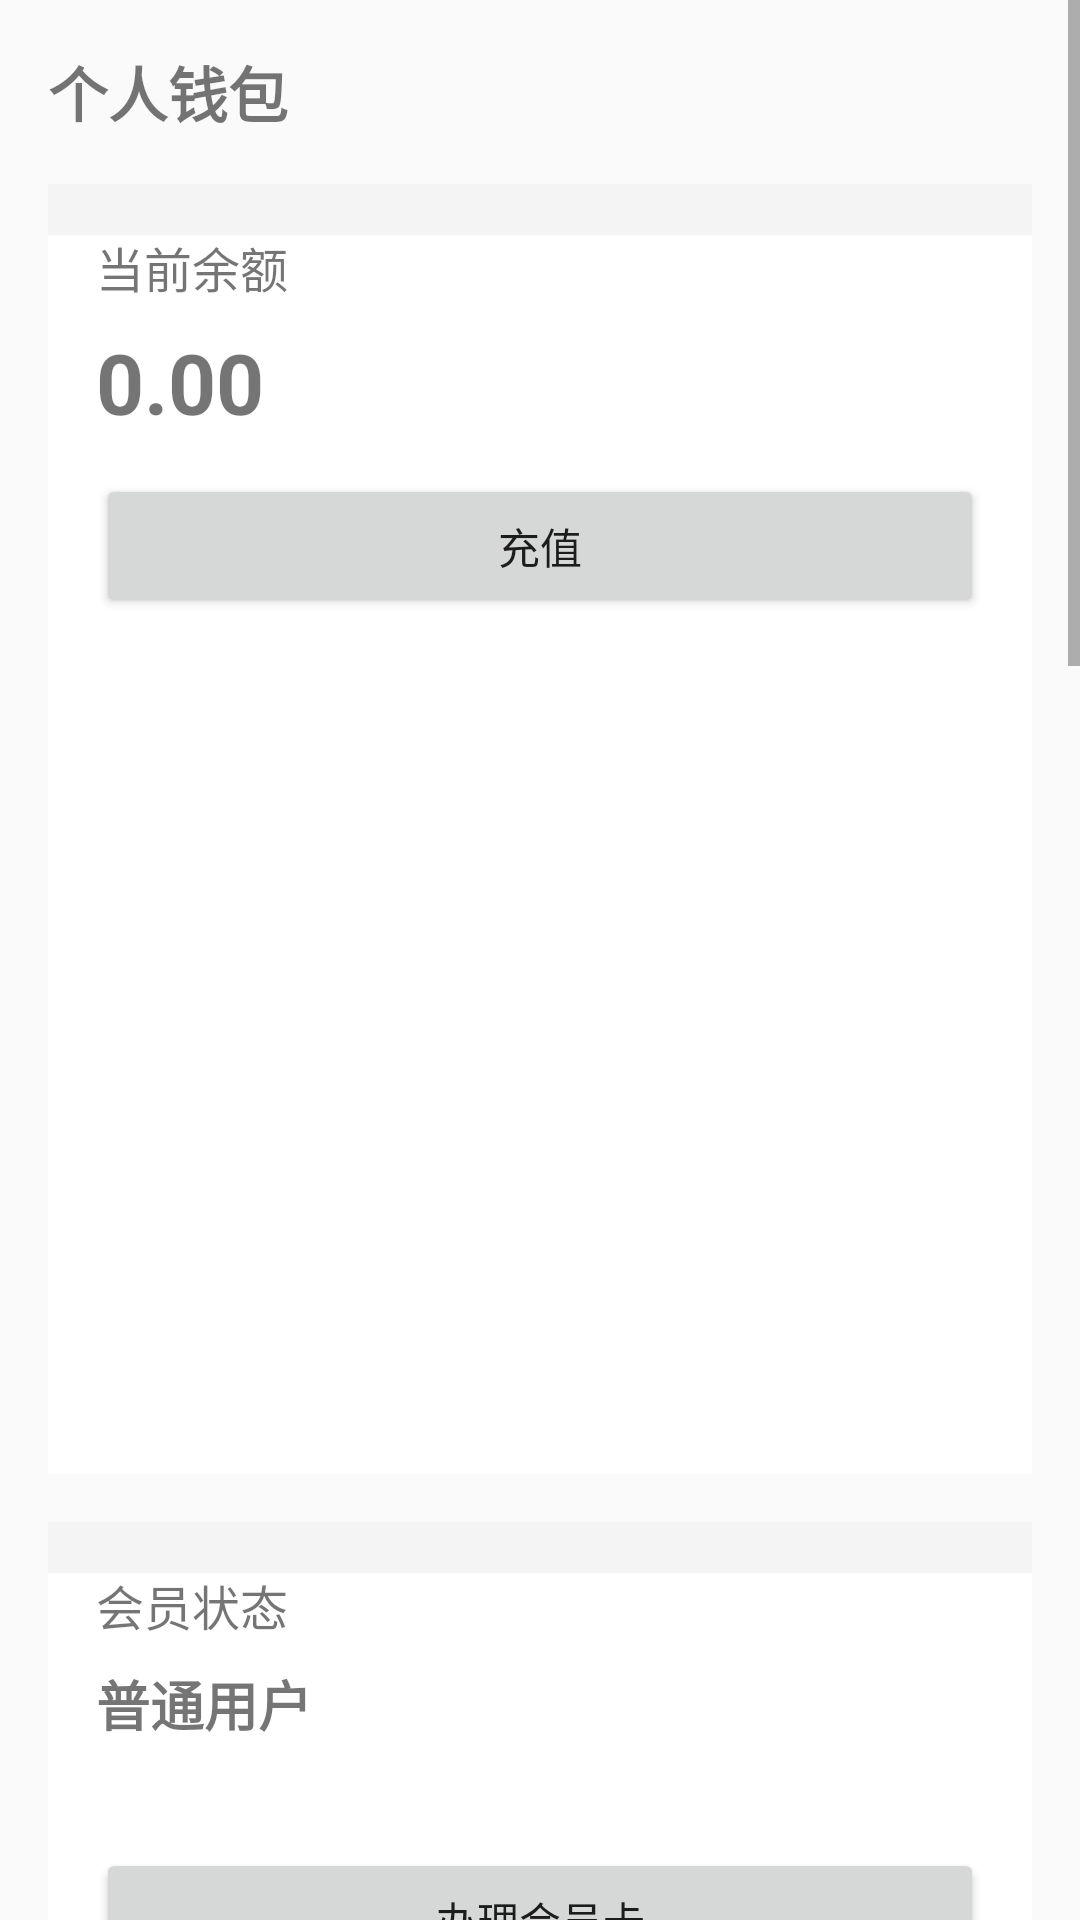

Write the Android layout XML for this screen, with the resource values it uses.
<!-- AndroidManifest.xml: application theme AppTheme -->
<!-- res/layout/activity_wallet.xml -->
<?xml version="1.0" encoding="utf-8"?>
<ScrollView xmlns:android="http://schemas.android.com/apk/res/android"
    android:layout_width="match_parent"
    android:layout_height="match_parent">

    <LinearLayout
        android:layout_width="match_parent"
        android:layout_height="wrap_content"
        android:orientation="vertical"
        android:padding="16dp">

        <TextView
            android:layout_width="match_parent"
            android:layout_height="wrap_content"
            android:text="个人钱包"
            android:textSize="20sp"
            android:textStyle="bold" />

        
        <LinearLayout
            android:layout_width="match_parent"
            android:layout_height="wrap_content"
            android:layout_marginTop="16dp"
            android:orientation="vertical"
            android:padding="16dp"
            android:background="@drawable/bg4_">

            <TextView
                android:layout_width="match_parent"
                android:layout_height="wrap_content"
                android:text="当前余额"
                android:textSize="16sp" />

            <TextView
                android:id="@+id/tv_balance"
                android:layout_width="match_parent"
                android:layout_height="wrap_content"
                android:layout_marginTop="8dp"
                android:text="0.00"
                android:textSize="28sp"
                android:textStyle="bold" />

            <Button
                android:id="@+id/btn_recharge"
                android:layout_width="match_parent"
                android:layout_height="wrap_content"
                android:layout_marginTop="12dp"
                android:text="充值" />
        </LinearLayout>

        
        <LinearLayout
            android:layout_width="match_parent"
            android:layout_height="wrap_content"
            android:layout_marginTop="16dp"
            android:orientation="vertical"
            android:padding="16dp"
            android:background="@drawable/bg4_">

            <TextView
                android:layout_width="match_parent"
                android:layout_height="wrap_content"
                android:text="会员状态"
                android:textSize="16sp" />

            <TextView
                android:id="@+id/tv_member_status"
                android:layout_width="match_parent"
                android:layout_height="wrap_content"
                android:layout_marginTop="8dp"
                android:text="普通用户"
                android:textSize="18sp"
                android:textStyle="bold" />

            <TextView
                android:id="@+id/tv_member_days"
                android:layout_width="match_parent"
                android:layout_height="wrap_content"
                android:layout_marginTop="4dp"
                android:text="" />

            <Button
                android:id="@+id/btn_member_card"
                android:layout_width="match_parent"
                android:layout_height="wrap_content"
                android:layout_marginTop="12dp"
                android:text="办理会员卡" />
        </LinearLayout>

        
        <LinearLayout
            android:layout_width="match_parent"
            android:layout_height="wrap_content"
            android:layout_marginTop="16dp"
            android:orientation="vertical"
            android:padding="16dp"
            android:background="@drawable/bg4_">

            <TextView
                android:layout_width="match_parent"
                android:layout_height="wrap_content"
                android:text="最近充值记录" />

            <ListView
                android:id="@+id/lv_recharge_records"
                android:layout_width="match_parent"
                android:layout_height="180dp"
                android:layout_marginTop="8dp" />

            <Button
                android:id="@+id/btn_more_recharge"
                android:layout_width="match_parent"
                android:layout_height="wrap_content"
                android:text="查看更多充值记录" />
        </LinearLayout>

        
        <LinearLayout
            android:layout_width="match_parent"
            android:layout_height="wrap_content"
            android:layout_marginTop="16dp"
            android:orientation="vertical"
            android:padding="16dp"
            android:background="@drawable/bg4_">

            <TextView
                android:layout_width="match_parent"
                android:layout_height="wrap_content"
                android:text="最近会员购买记录" />

            <ListView
                android:id="@+id/lv_member_records"
                android:layout_width="match_parent"
                android:layout_height="180dp"
                android:layout_marginTop="8dp" />

            <Button
                android:id="@+id/btn_more_member"
                android:layout_width="match_parent"
                android:layout_height="wrap_content"
                android:text="查看更多会员购买记录" />
        </LinearLayout>

    </LinearLayout>
</ScrollView>
<!-- resources referenced by this layout -->
<resources>
  <!-- drawable bg4_: jpg bitmap (drawable, 3621 bytes) -->
  <style name="AppTheme" parent="Theme.AppCompat.Light.NoActionBar">
          
          <item name="colorPrimary">#81041D</item>
          <item name="colorPrimaryDark">#80041D</item>
          <item name="colorAccent">@color/black</item>
      </style>
  <color name="black">#FF000000</color>
</resources>
